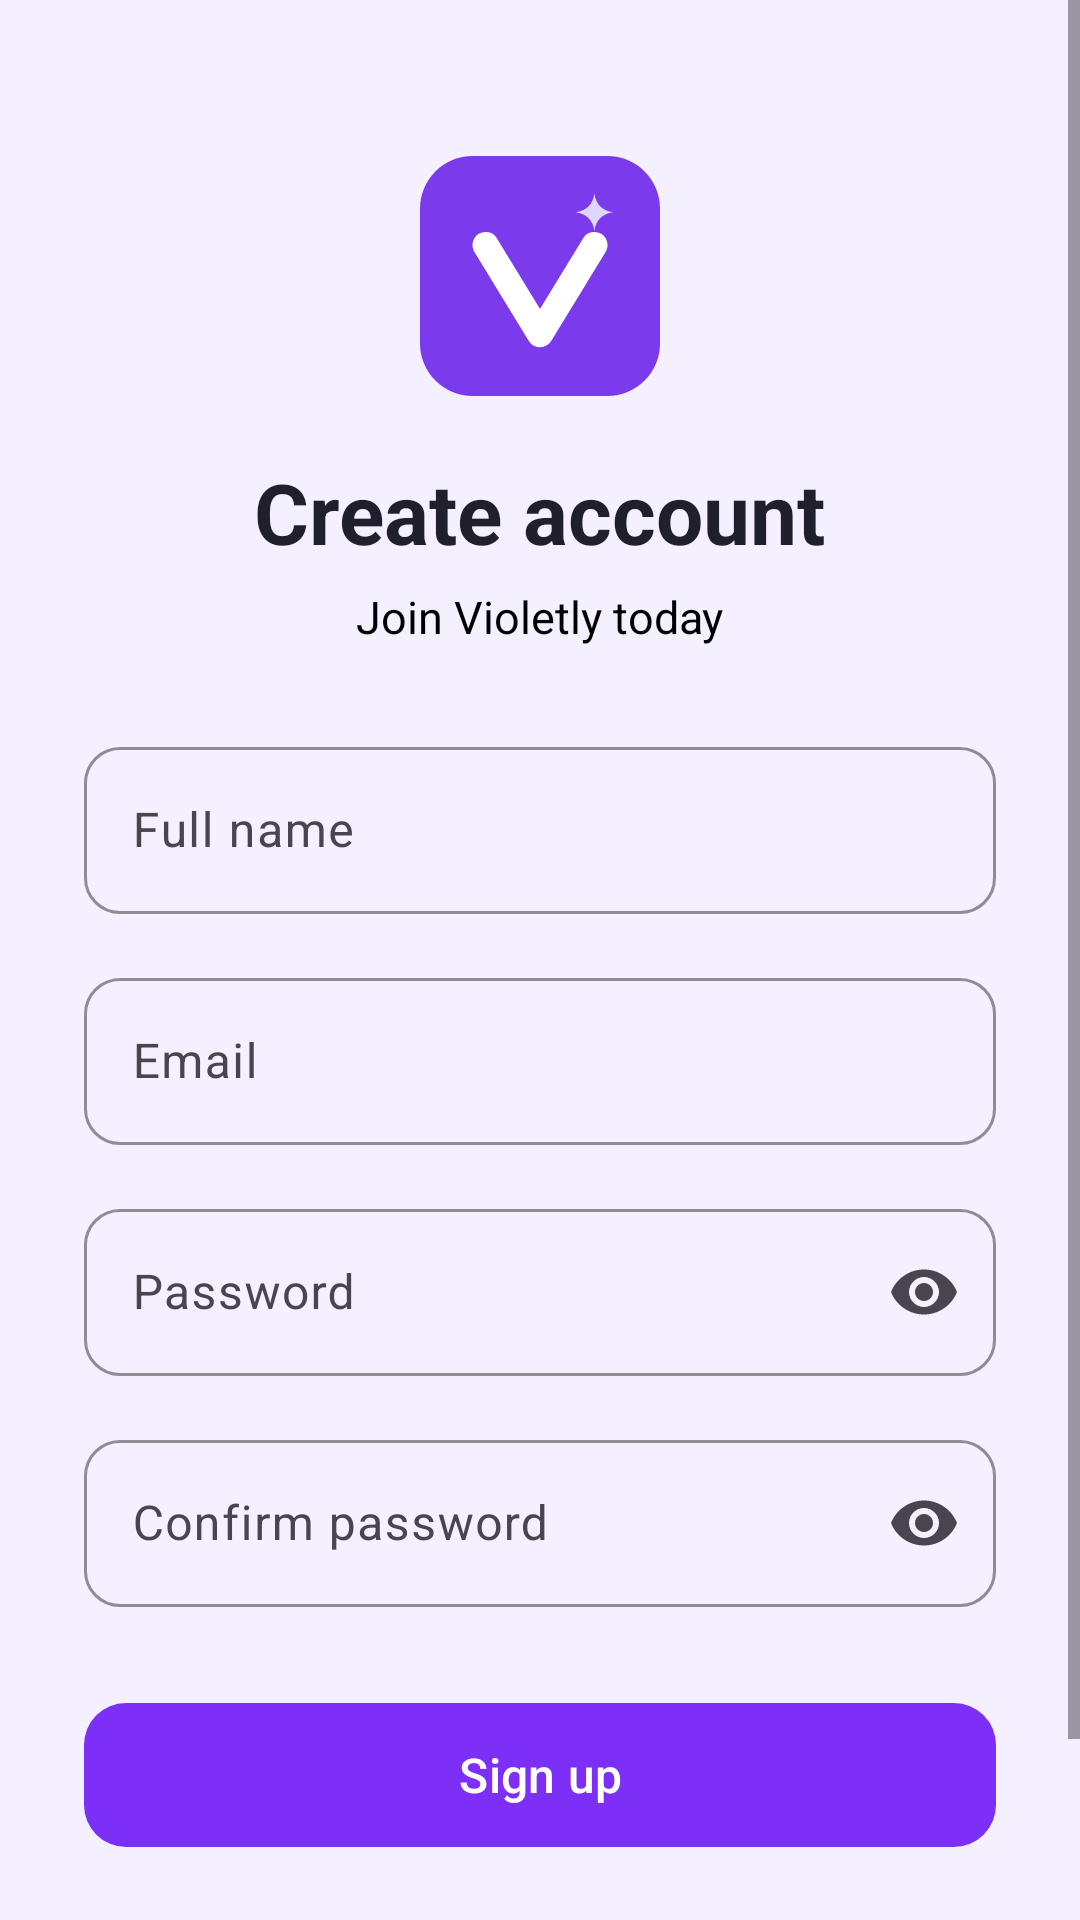

Android layout source for this screen:
<!-- AndroidManifest.xml: application theme Theme.Imman -->
<!-- res/layout/activity_signup.xml -->
<?xml version="1.0" encoding="utf-8"?>
<ScrollView xmlns:android="http://schemas.android.com/apk/res/android"
    xmlns:app="http://schemas.android.com/apk/res-auto"
    android:layout_width="match_parent"
    android:layout_height="match_parent"
    android:background="#F5F0FF"
    android:fillViewport="true">

    <LinearLayout
        android:layout_width="match_parent"
        android:layout_height="wrap_content"
        android:orientation="vertical"
        android:gravity="center_horizontal"
        android:padding="28dp">

        <ImageView
            android:layout_width="80dp"
            android:layout_height="80dp"
            android:layout_marginTop="24dp"
            android:src="@drawable/violetly_logo__1_" />

        <TextView
            android:layout_width="wrap_content"
            android:layout_height="wrap_content"
            android:layout_marginTop="20dp"
            android:text="Create account"
            android:textColor="#1F1F2E"
            android:textSize="28sp"
            android:textStyle="bold" />

        <TextView
            android:layout_width="wrap_content"
            android:layout_height="wrap_content"
            android:layout_marginTop="6dp"
            android:text="Join Violetly today"
            android:textColor="@color/black"
            android:textSize="15sp" />

        <com.google.android.material.textfield.TextInputLayout
            android:id="@+id/nameLayout"
            style="@style/Widget.Material3.TextInputLayout.OutlinedBox"
            android:layout_width="match_parent"
            android:layout_height="wrap_content"
            android:layout_marginTop="28dp"
            android:hint="Full name"
            app:boxCornerRadiusBottomEnd="12dp"
            app:boxCornerRadiusBottomStart="12dp"
            app:boxCornerRadiusTopEnd="12dp"
            app:boxCornerRadiusTopStart="12dp"
            app:boxStrokeColor="#7B2FF7"
            app:hintTextColor="#7B2FF7">

            <com.google.android.material.textfield.TextInputEditText
                android:id="@+id/etName"
                android:layout_width="match_parent"
                android:layout_height="wrap_content"
                android:textColor="@color/black"
                android:inputType="textPersonName" />
        </com.google.android.material.textfield.TextInputLayout>

        <com.google.android.material.textfield.TextInputLayout
            android:id="@+id/emailLayout"
            style="@style/Widget.Material3.TextInputLayout.OutlinedBox"
            android:layout_width="match_parent"
            android:layout_height="wrap_content"
            android:layout_marginTop="16dp"
            android:hint="Email"
            app:boxCornerRadiusBottomEnd="12dp"
            app:boxCornerRadiusBottomStart="12dp"
            app:boxCornerRadiusTopEnd="12dp"
            app:boxCornerRadiusTopStart="12dp"
            app:boxStrokeColor="#7B2FF7"
            app:hintTextColor="#7B2FF7">

            <com.google.android.material.textfield.TextInputEditText
                android:id="@+id/etEmail"
                android:layout_width="match_parent"
                android:layout_height="wrap_content"
                android:textColor="@color/black"
                android:inputType="textEmailAddress" />
        </com.google.android.material.textfield.TextInputLayout>

        <com.google.android.material.textfield.TextInputLayout
            android:id="@+id/passwordLayout"
            style="@style/Widget.Material3.TextInputLayout.OutlinedBox"
            android:layout_width="match_parent"
            android:layout_height="wrap_content"
            android:layout_marginTop="16dp"
            android:hint="Password"
            app:boxCornerRadiusBottomEnd="12dp"
            app:boxCornerRadiusBottomStart="12dp"
            app:boxCornerRadiusTopEnd="12dp"
            app:boxCornerRadiusTopStart="12dp"
            app:boxStrokeColor="#7B2FF7"
            app:endIconMode="password_toggle"
            app:hintTextColor="#7B2FF7">

            <com.google.android.material.textfield.TextInputEditText
                android:id="@+id/etPassword"
                android:layout_width="match_parent"
                android:layout_height="wrap_content"
                android:textColor="@color/black"
                android:inputType="textPassword" />
        </com.google.android.material.textfield.TextInputLayout>

        <com.google.android.material.textfield.TextInputLayout
            android:id="@+id/confirmLayout"
            style="@style/Widget.Material3.TextInputLayout.OutlinedBox"
            android:layout_width="match_parent"
            android:layout_height="wrap_content"
            android:layout_marginTop="16dp"
            android:hint="Confirm password"
            app:boxCornerRadiusBottomEnd="12dp"
            app:boxCornerRadiusBottomStart="12dp"
            app:boxCornerRadiusTopEnd="12dp"
            app:boxCornerRadiusTopStart="12dp"
            app:boxStrokeColor="#7B2FF7"
            app:endIconMode="password_toggle"
            app:hintTextColor="#7B2FF7">

            <com.google.android.material.textfield.TextInputEditText
                android:id="@+id/etConfirm"
                android:layout_width="match_parent"
                android:layout_height="wrap_content"
                android:textColor="@color/black"
                android:inputType="textPassword" />
        </com.google.android.material.textfield.TextInputLayout>

        <com.google.android.material.button.MaterialButton
            android:id="@+id/btnSignup"
            android:layout_width="match_parent"
            android:layout_height="56dp"
            android:layout_marginTop="28dp"
            android:text="Sign up"
            android:textAllCaps="false"
            android:textSize="16sp"
            app:backgroundTint="#7B2FF7"
            android:textColor="#FFFFFF"
            app:cornerRadius="14dp" />

        <LinearLayout
            android:layout_width="wrap_content"
            android:layout_height="wrap_content"
            android:layout_marginTop="24dp"
            android:layout_marginBottom="16dp"
            android:orientation="horizontal">

            <TextView
                android:layout_width="wrap_content"
                android:layout_height="wrap_content"
                android:text="Already have an account? "
                android:textColor="#6B6B80" />

            <TextView
                android:id="@+id/tvLogin"
                android:layout_width="wrap_content"
                android:layout_height="wrap_content"
                android:text="Login"
                android:textColor="#7B2FF7"
                android:textStyle="bold" />
        </LinearLayout>
    </LinearLayout>


</ScrollView>
<!-- resources referenced by this layout -->
<resources>
  <!-- drawable violetly_logo__1_ (drawable) -->
  <vector xmlns:android="http://schemas.android.com/apk/res/android"
      android:width="512dp"
      android:height="512dp"
      android:viewportWidth="512"
      android:viewportHeight="512">
    <path
        android:pathData="M112,0L400,0A112,112 0,0 1,512 112L512,400A112,112 0,0 1,400 512L112,512A112,112 0,0 1,0 400L0,112A112,112 0,0 1,112 0z"
        android:fillColor="#7C3AED"/>
    <path
        android:pathData="M140,190L256,380L372,190"
        android:strokeLineJoin="round"
        android:strokeWidth="56"
        android:fillColor="#00000000"
        android:strokeColor="#FFFFFF"
        android:strokeLineCap="round"/>
    <path
        android:pathData="M372,80Q377,115 412,120Q377,125 372,160Q367,125 332,120Q367,115 372,80Z"
        android:fillColor="#DDD6FE"/>
  </vector>
  <style name="Theme.Imman" parent="Base.Theme.Imman" />
  <style name="Base.Theme.Imman" parent="Theme.Material3.DayNight.NoActionBar">
          
          
      </style>
  <!-- not gathered from this repository: default colours our renderer supplied (Android Studio template values) -->
  <color name="black">#FF000000</color>
</resources>
